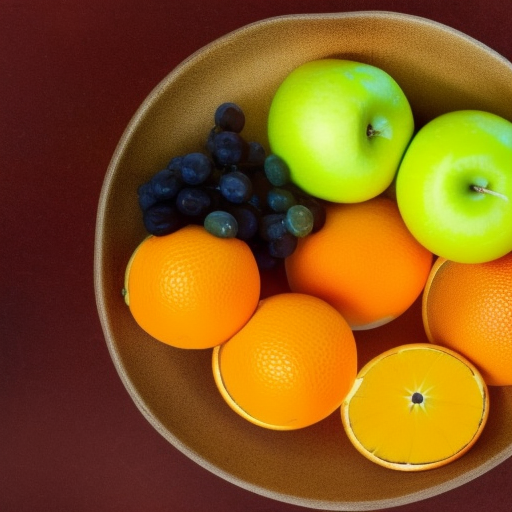
Generation parameters embedded in this image by AUTOMATIC1111 Stable Diffusion web UI or a fork of it (Forge, ...) (PNG 'parameters' text chunk):
a bowl of fruits including (apple:1.2), (orange:1.6), grapes
Steps: 20, Sampler: Euler a, CFG scale: 7, Seed: 64228577, Size: 512x512, Model hash: 27a4ac756c, ENSD: 8008135